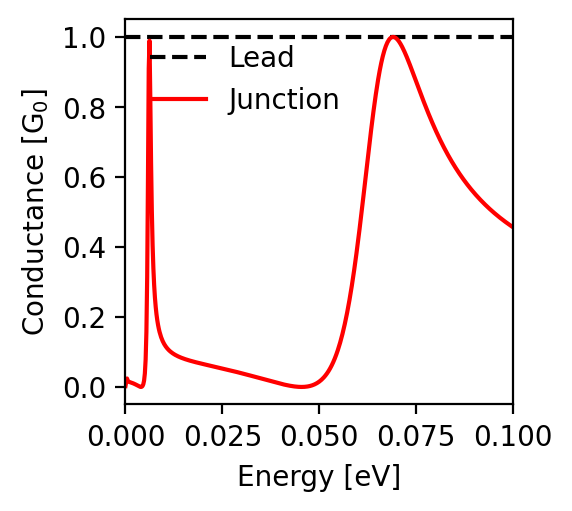

Source data for this figure (header and first rows):
energy; conductance
-0.1; 0.456
-0.0998; 0.458
-0.0996; 0.459
-0.0994; 0.461
-0.0992; 0.462
-0.099; 0.464
-0.0988; 0.466
-0.0986; 0.467
-0.0984; 0.469
-0.0982; 0.47
-0.098; 0.472
-0.0978; 0.474
-0.0976; 0.475
-0.0974; 0.477
-0.0972; 0.479
-0.097; 0.48
-0.0968; 0.482
-0.0966; 0.484
-0.0964; 0.486
-0.0962; 0.487
-0.096; 0.489
-0.0958; 0.491
-0.0956; 0.493
-0.0954; 0.495
-0.0952; 0.497
-0.095; 0.499
-0.0948; 0.501
-0.0946; 0.503
-0.0944; 0.504
-0.0942; 0.506
-0.094; 0.508
-0.0938; 0.511
-0.0936; 0.513
-0.0934; 0.515
-0.0932; 0.517
-0.093; 0.519
-0.0928; 0.521
-0.0926; 0.523
-0.0924; 0.525
-0.0922; 0.528
-0.092; 0.53
-0.0918; 0.532
-0.0916; 0.535
-0.0914; 0.537
-0.0912; 0.539
-0.091; 0.542
-0.0908; 0.544
-0.0906; 0.547
-0.0904; 0.549
-0.0902; 0.552
-0.09; 0.554
-0.0898; 0.557
-0.0896; 0.559
-0.0894; 0.562
-0.0892; 0.565
-0.089; 0.567
-0.0888; 0.57
-0.0886; 0.573
-0.0884; 0.576
-0.0882; 0.579
... 941 more rows
